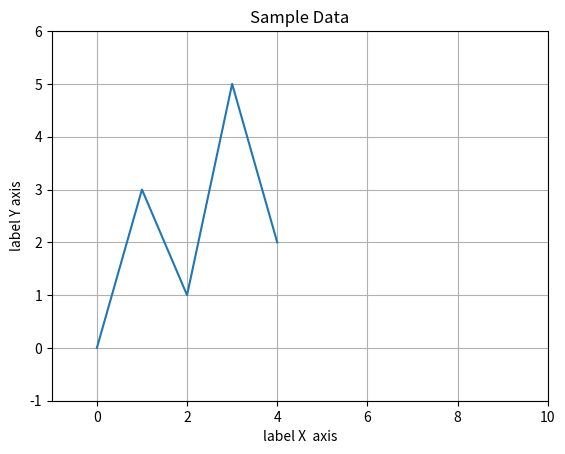

The script that saved this image:
import matplotlib.pyplot as plt


def main():
    x_coords = [0, 1, 2, 3, 4]
    y_coords = [0, 3, 1, 5, 2]

    plt.plot(x_coords, y_coords)

    plt.title("Sample Data")

    plt.xlabel("label X  axis")
    plt.ylabel("label Y axis")

    # set the axis limits
    plt.xlim(xmin=-1, xmax=10)
    plt.ylim(ymin=-1, ymax=6)

    plt.grid(True)

    plt.show()


if __name__ == "__main__":
    main()
